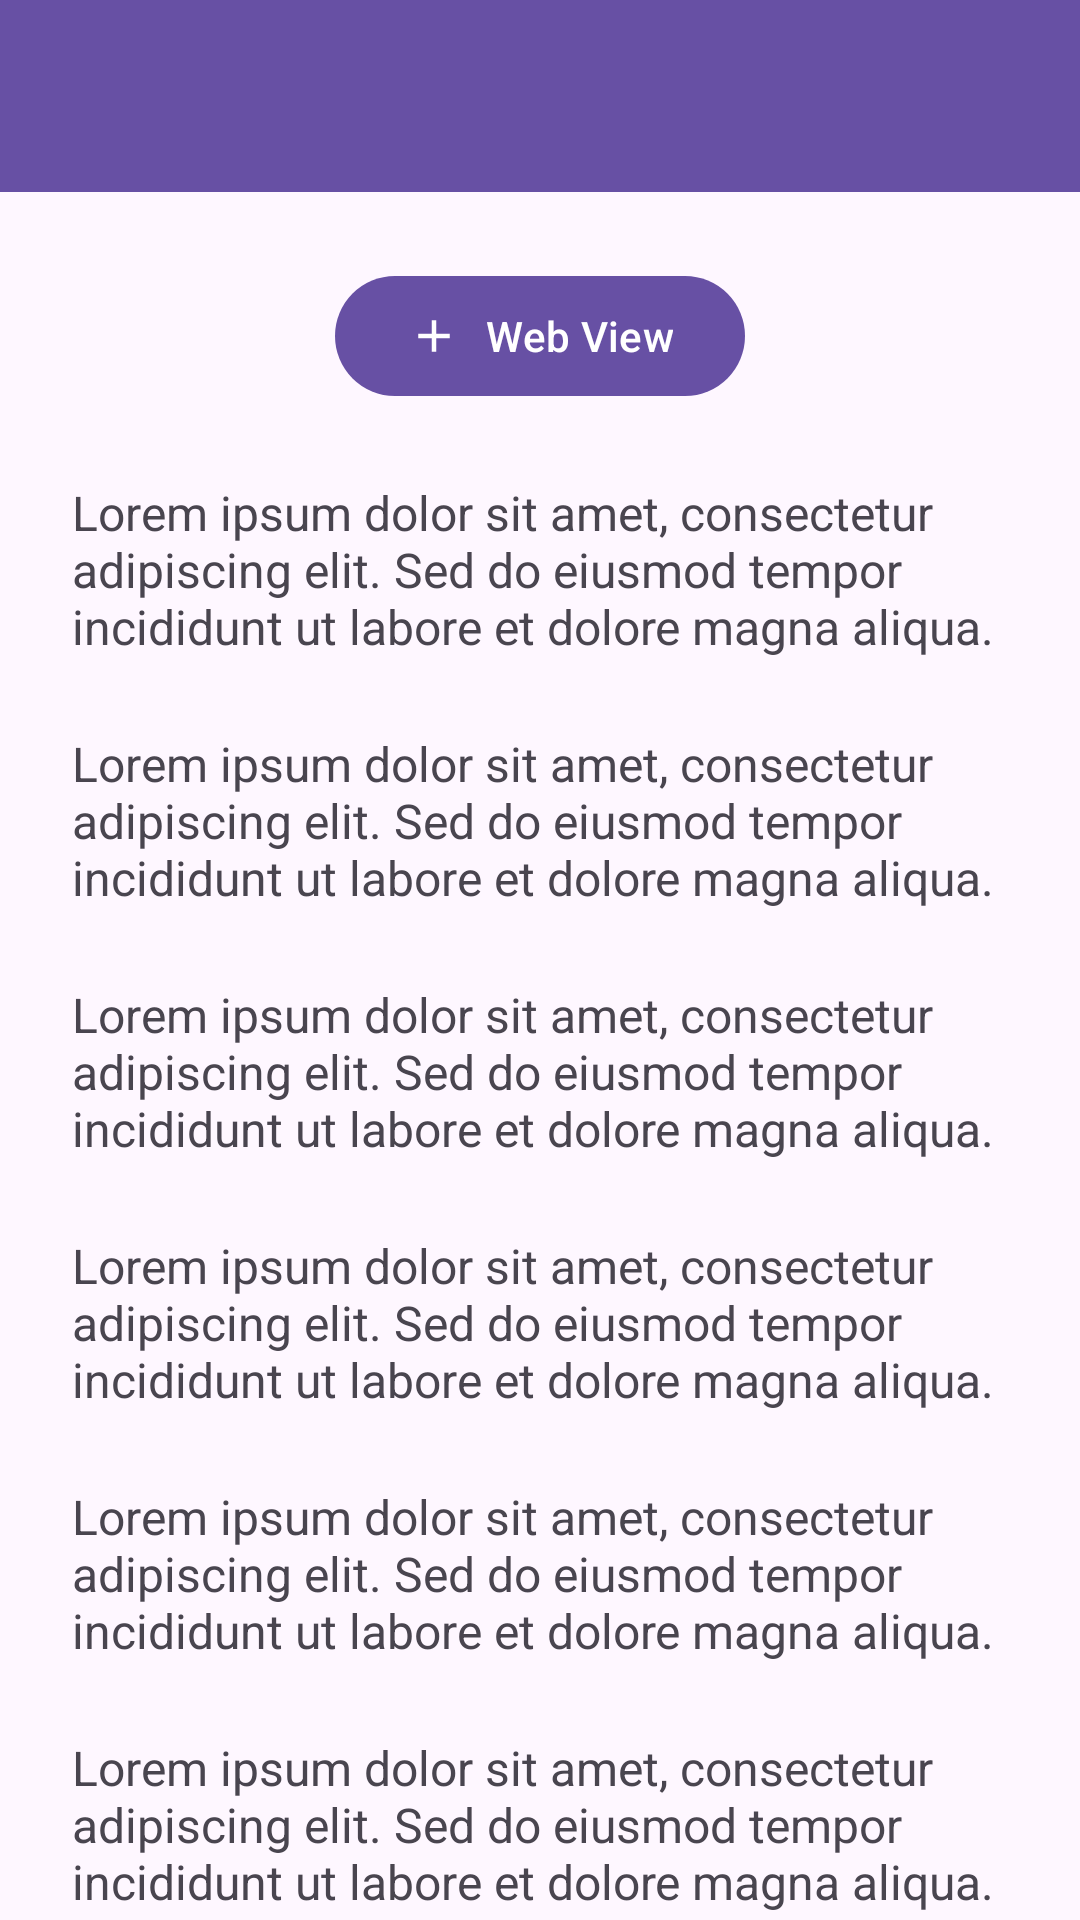

The Android layout XML behind this screen, and the referenced resources:
<!-- AndroidManifest.xml: application theme Theme.Dellaapps -->
<!-- res/layout/activity_fifth.xml -->
<?xml version="1.0" encoding="utf-8"?>
<androidx.coordinatorlayout.widget.CoordinatorLayout xmlns:android="http://schemas.android.com/apk/res/android"
    xmlns:app="http://schemas.android.com/apk/res-auto"
    xmlns:tools="http://schemas.android.com/tools"
    android:layout_width="match_parent"
    android:layout_height="match_parent"
    tools:context=".Home.pertemuan_5.FifthActivity">

    <com.google.android.material.appbar.AppBarLayout
        android:layout_width="match_parent"
        android:layout_height="wrap_content"
        android:theme="@style/ThemeOverlay.MaterialComponents.Dark.ActionBar">

        <androidx.appcompat.widget.Toolbar
            android:id="@+id/toolbar"
            android:layout_width="match_parent"
            android:layout_height="?attr/actionBarSize"
            android:background="?attr/colorPrimary"
            app:layout_scrollFlags="scroll|enterAlways"
            app:subtitleTextColor="@android:color/white"
            app:titleTextColor="@android:color/white" />

    </com.google.android.material.appbar.AppBarLayout>

    <androidx.core.widget.NestedScrollView
        android:layout_width="match_parent"
        android:layout_height="match_parent"
        android:padding="24dp"
        android:clipToPadding="false"
        app:layout_behavior="@string/appbar_scrolling_view_behavior">
        <LinearLayout
            android:layout_width="match_parent"
            android:layout_height="wrap_content"
            android:orientation="vertical"
            android:gravity="center_horizontal">
            <com.google.android.material.button.MaterialButton
                android:id="@+id/btnWebView"
                android:layout_width="wrap_content"
                android:layout_height="wrap_content"
                android:text="Web View"
                android:textAllCaps="false"
                app:icon="@drawable/ic_add"
                app:iconGravity="textStart"
                app:iconPadding="8dp" />
            <TextView
                android:layout_width="match_parent"
                android:layout_height="wrap_content"
                android:text="Lorem ipsum dolor sit amet, consectetur adipiscing elit. Sed do eiusmod tempor incididunt ut labore et dolore magna aliqua. "
                android:textSize="16sp"
                android:layout_marginTop="24dp" />
            <TextView
                android:layout_width="match_parent"
                android:layout_height="wrap_content"
                android:text="Lorem ipsum dolor sit amet, consectetur adipiscing elit. Sed do eiusmod tempor incididunt ut labore et dolore magna aliqua. "
                android:textSize="16sp"
                android:layout_marginTop="24dp" />
            <TextView
                android:layout_width="match_parent"
                android:layout_height="wrap_content"
                android:text="Lorem ipsum dolor sit amet, consectetur adipiscing elit. Sed do eiusmod tempor incididunt ut labore et dolore magna aliqua. "
                android:textSize="16sp"
                android:layout_marginTop="24dp" />
            <TextView
                android:layout_width="match_parent"
                android:layout_height="wrap_content"
                android:text="Lorem ipsum dolor sit amet, consectetur adipiscing elit. Sed do eiusmod tempor incididunt ut labore et dolore magna aliqua. "
                android:textSize="16sp"
                android:layout_marginTop="24dp" />
            <TextView
                android:layout_width="match_parent"
                android:layout_height="wrap_content"
                android:text="Lorem ipsum dolor sit amet, consectetur adipiscing elit. Sed do eiusmod tempor incididunt ut labore et dolore magna aliqua. "
                android:textSize="16sp"
                android:layout_marginTop="24dp" />
            <TextView
                android:layout_width="match_parent"
                android:layout_height="wrap_content"
                android:text="Lorem ipsum dolor sit amet, consectetur adipiscing elit. Sed do eiusmod tempor incididunt ut labore et dolore magna aliqua. "
                android:textSize="16sp"
                android:layout_marginTop="24dp" />
            <TextView
                android:layout_width="match_parent"
                android:layout_height="wrap_content"
                android:text="Lorem ipsum dolor sit amet, consectetur adipiscing elit. Sed do eiusmod tempor incididunt ut labore et dolore magna aliqua. "
                android:textSize="16sp"
                android:layout_marginTop="24dp" />
        </LinearLayout>
    </androidx.core.widget.NestedScrollView>
</androidx.coordinatorlayout.widget.CoordinatorLayout>
<!-- resources referenced by this layout -->
<resources>
  <!-- drawable ic_add (drawable) -->
  <vector xmlns:android="http://schemas.android.com/apk/res/android"
      android:height="24dp" android:tint="#000000" android:viewportHeight="24"
      android:viewportWidth="24" android:width="24dp">
        
      <path android:fillColor="@android:color/white" android:pathData=
          "M19,13h-6v6h-2v-6H5v-2h6V5h2v6h6v2z"/>
      
  </vector>
  <style name="Theme.Dellaapps" parent="Base.Theme.Dellaapps" />
  <style name="Base.Theme.Dellaapps" parent="Theme.Material3.DayNight.NoActionBar">
          
          
      </style>
</resources>
